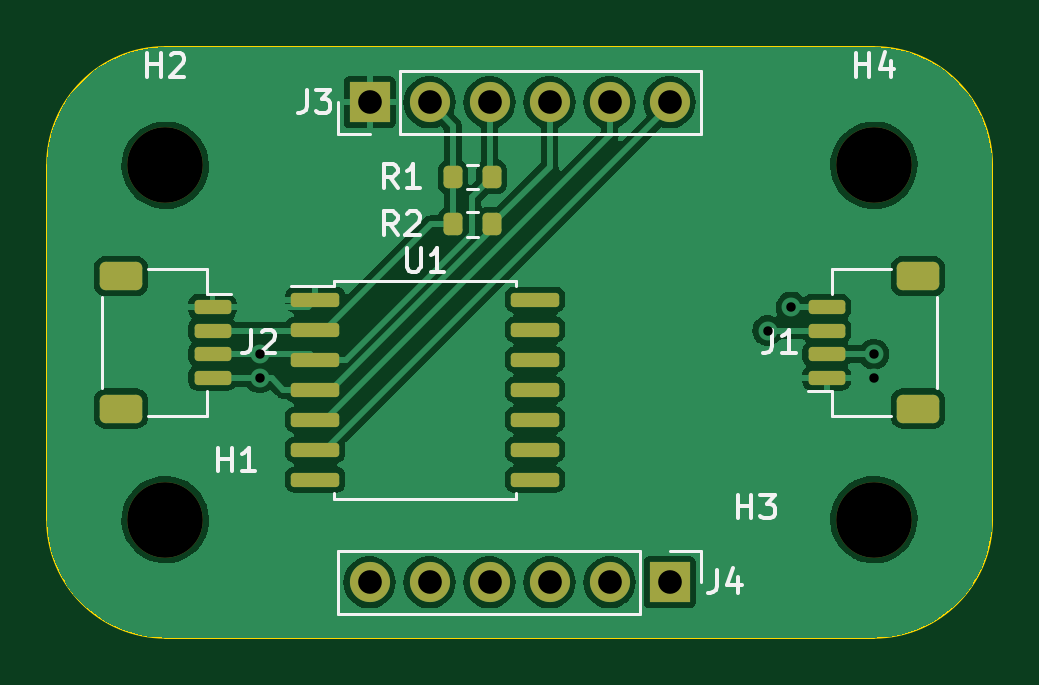
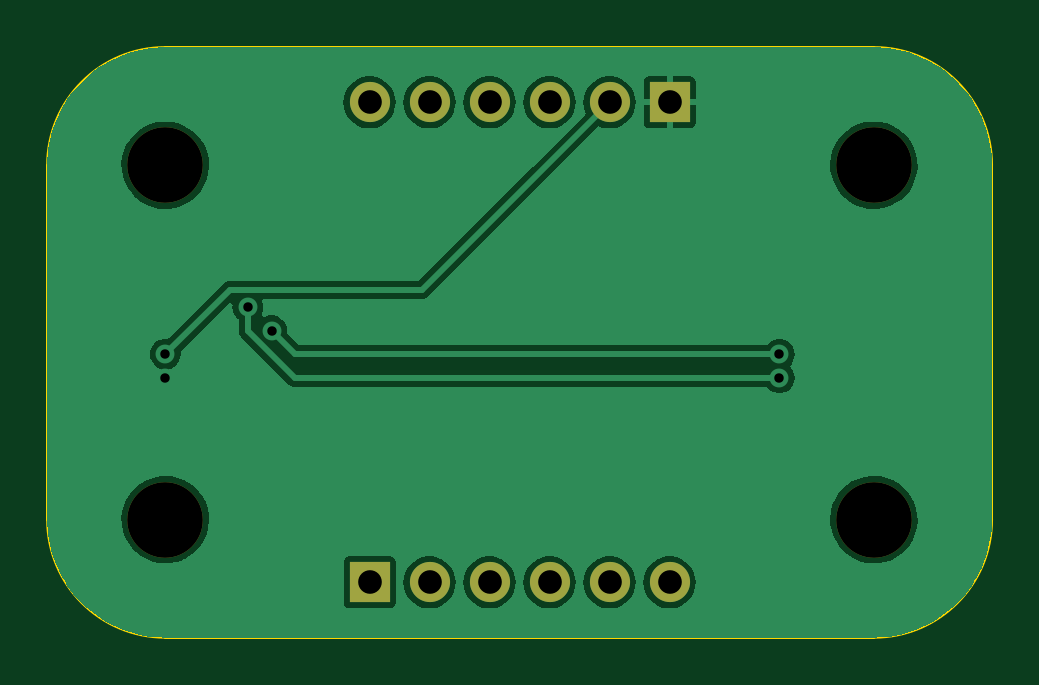
Circuit board: 11 layer files. Board 40.0 x 25.0 mm.
- bottom_copper: working-B_Cu.gbr (29806 bytes)
- bottom_mask: working-B_Mask.gbr (1030 bytes)
- paste: working-B_Paste.gbr (450 bytes)
- bottom_silk: working-B_Silkscreen.gbr (451 bytes)
- outline: working-Edge_Cuts.gbr (958 bytes)
- top_copper: working-F_Cu.gbr (55174 bytes)
- top_mask: working-F_Mask.gbr (2985 bytes)
- paste: working-F_Paste.gbr (2400 bytes)
- top_silk: working-F_Silkscreen.gbr (8779 bytes)
- drill: working-NPTH.drl (397 bytes)
- drill: working-PTH.drl (608 bytes)

=== bottom_copper: working-B_Cu.gbr (29806 bytes, source omitted) ===
=== bottom_mask: working-B_Mask.gbr ===
%TF.GenerationSoftware,KiCad,Pcbnew,7.0.6*%
%TF.CreationDate,2023-09-04T11:25:06+01:00*%
%TF.ProjectId,working,776f726b-696e-4672-9e6b-696361645f70,rev?*%
%TF.SameCoordinates,Original*%
%TF.FileFunction,Soldermask,Bot*%
%TF.FilePolarity,Negative*%
%FSLAX46Y46*%
G04 Gerber Fmt 4.6, Leading zero omitted, Abs format (unit mm)*
G04 Created by KiCad (PCBNEW 7.0.6) date 2023-09-04 11:25:06*
%MOMM*%
%LPD*%
G01*
G04 APERTURE LIST*
%ADD10C,3.200000*%
%ADD11R,1.700000X1.700000*%
%ADD12O,1.700000X1.700000*%
G04 APERTURE END LIST*
D10*
%TO.C,H2*%
X-15000000Y7500000D03*
%TD*%
%TO.C,H4*%
X15000000Y7500000D03*
%TD*%
D11*
%TO.C,J3*%
X-6350000Y10160000D03*
D12*
X-3810000Y10160000D03*
X-1270000Y10160000D03*
X1270000Y10160000D03*
X3810000Y10160000D03*
X6350000Y10160000D03*
%TD*%
D11*
%TO.C,J4*%
X6350000Y-10160000D03*
D12*
X3810000Y-10160000D03*
X1270000Y-10160000D03*
X-1270000Y-10160000D03*
X-3810000Y-10160000D03*
X-6350000Y-10160000D03*
%TD*%
D10*
%TO.C,H3*%
X15000000Y-7500000D03*
%TD*%
%TO.C,H1*%
X-15000000Y-7500000D03*
%TD*%
M02*

=== paste: working-B_Paste.gbr ===
%TF.GenerationSoftware,KiCad,Pcbnew,7.0.6*%
%TF.CreationDate,2023-09-04T11:25:06+01:00*%
%TF.ProjectId,working,776f726b-696e-4672-9e6b-696361645f70,rev?*%
%TF.SameCoordinates,Original*%
%TF.FileFunction,Paste,Bot*%
%TF.FilePolarity,Positive*%
%FSLAX46Y46*%
G04 Gerber Fmt 4.6, Leading zero omitted, Abs format (unit mm)*
G04 Created by KiCad (PCBNEW 7.0.6) date 2023-09-04 11:25:06*
%MOMM*%
%LPD*%
G01*
G04 APERTURE LIST*
G04 APERTURE END LIST*
M02*

=== bottom_silk: working-B_Silkscreen.gbr ===
%TF.GenerationSoftware,KiCad,Pcbnew,7.0.6*%
%TF.CreationDate,2023-09-04T11:25:06+01:00*%
%TF.ProjectId,working,776f726b-696e-4672-9e6b-696361645f70,rev?*%
%TF.SameCoordinates,Original*%
%TF.FileFunction,Legend,Bot*%
%TF.FilePolarity,Positive*%
%FSLAX46Y46*%
G04 Gerber Fmt 4.6, Leading zero omitted, Abs format (unit mm)*
G04 Created by KiCad (PCBNEW 7.0.6) date 2023-09-04 11:25:06*
%MOMM*%
%LPD*%
G01*
G04 APERTURE LIST*
G04 APERTURE END LIST*
M02*

=== outline: working-Edge_Cuts.gbr ===
%TF.GenerationSoftware,KiCad,Pcbnew,7.0.6*%
%TF.CreationDate,2023-09-04T11:25:06+01:00*%
%TF.ProjectId,working,776f726b-696e-4672-9e6b-696361645f70,rev?*%
%TF.SameCoordinates,Original*%
%TF.FileFunction,Profile,NP*%
%FSLAX46Y46*%
G04 Gerber Fmt 4.6, Leading zero omitted, Abs format (unit mm)*
G04 Created by KiCad (PCBNEW 7.0.6) date 2023-09-04 11:25:06*
%MOMM*%
%LPD*%
G01*
G04 APERTURE LIST*
%TA.AperFunction,Profile*%
%ADD10C,0.100000*%
%TD*%
G04 APERTURE END LIST*
D10*
X-15000000Y12500000D02*
X15000000Y12500000D01*
X-20000000Y-7500000D02*
X-20000000Y7500000D01*
X15000000Y-12500000D02*
X-15000000Y-12500000D01*
X20000000Y7500000D02*
X20000000Y-7500000D01*
X15000000Y-12500000D02*
G75*
G03*
X20000000Y-7500000I0J5000000D01*
G01*
X-20000000Y-7500000D02*
G75*
G03*
X-15000000Y-12500000I5000000J0D01*
G01*
X20000000Y7500000D02*
G75*
G03*
X15000000Y12500000I-5000000J0D01*
G01*
X-15000000Y12500000D02*
G75*
G03*
X-20000000Y7500000I0J-5000000D01*
G01*
M02*

=== top_copper: working-F_Cu.gbr (55174 bytes, source omitted) ===
=== top_mask: working-F_Mask.gbr (2985 bytes, source withheld) ===
=== paste: working-F_Paste.gbr (2400 bytes, source withheld) ===
=== top_silk: working-F_Silkscreen.gbr (8779 bytes, source omitted) ===
=== drill: working-NPTH.drl ===
M48
; DRILL file {KiCad 7.0.6} date Mon Sep  4 11:25:10 2023
; FORMAT={-:-/ absolute / inch / decimal}
; #@! TF.CreationDate,2023-09-04T11:25:10+01:00
; #@! TF.GenerationSoftware,Kicad,Pcbnew,7.0.6
; #@! TF.FileFunction,NonPlated,1,2,NPTH
FMAT,2
INCH
; #@! TA.AperFunction,NonPlated,NPTH,ComponentDrill
T1C0.1260
%
G90
G05
T1
X-0.5906Y0.2953
X-0.5906Y-0.2953
X0.5906Y0.2953
X0.5906Y-0.2953
T0
M30

=== drill: working-PTH.drl ===
M48
; DRILL file {KiCad 7.0.6} date Mon Sep  4 11:25:10 2023
; FORMAT={-:-/ absolute / inch / decimal}
; #@! TF.CreationDate,2023-09-04T11:25:10+01:00
; #@! TF.GenerationSoftware,Kicad,Pcbnew,7.0.6
; #@! TF.FileFunction,Plated,1,2,PTH
FMAT,2
INCH
; #@! TA.AperFunction,Plated,PTH,ViaDrill
T1C0.0157
; #@! TA.AperFunction,Plated,PTH,ComponentDrill
T2C0.0394
%
G90
G05
T1
X-0.4331Y-0.0197
X-0.4331Y-0.0591
X0.4134Y0.0197
X0.4528Y0.0591
X0.5906Y-0.0197
X0.5906Y-0.0591
T2
X-0.25Y0.4
X-0.25Y-0.4
X-0.15Y0.4
X-0.15Y-0.4
X-0.05Y0.4
X-0.05Y-0.4
X0.05Y0.4
X0.05Y-0.4
X0.15Y0.4
X0.15Y-0.4
X0.25Y0.4
X0.25Y-0.4
T0
M30

